Run: headless pygame with SDL's dummy video driver; simulated clock (each Clock.tick advances the game by its frame time, no real sleeping); random seed 0; keys injected as events and as key.get_pressed() state; no mouse input.
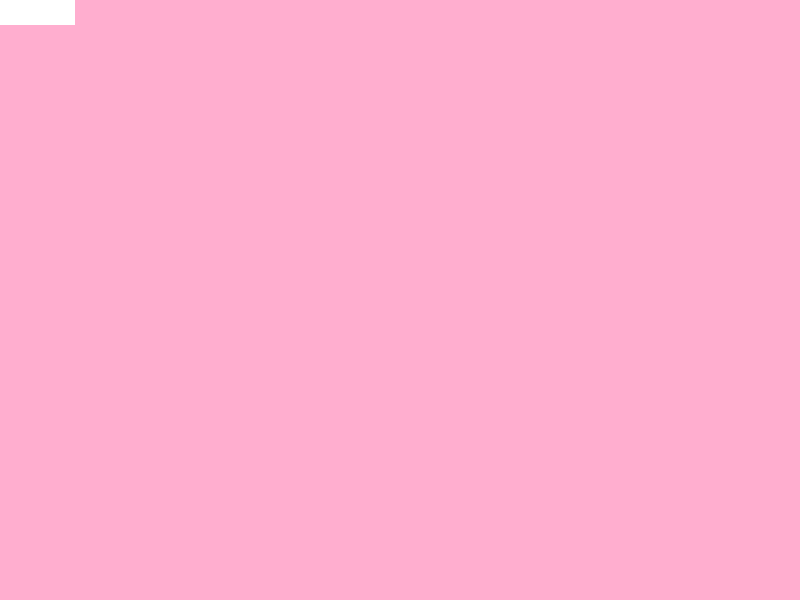
Frame 1 of 4 · flips 1–60 · no input
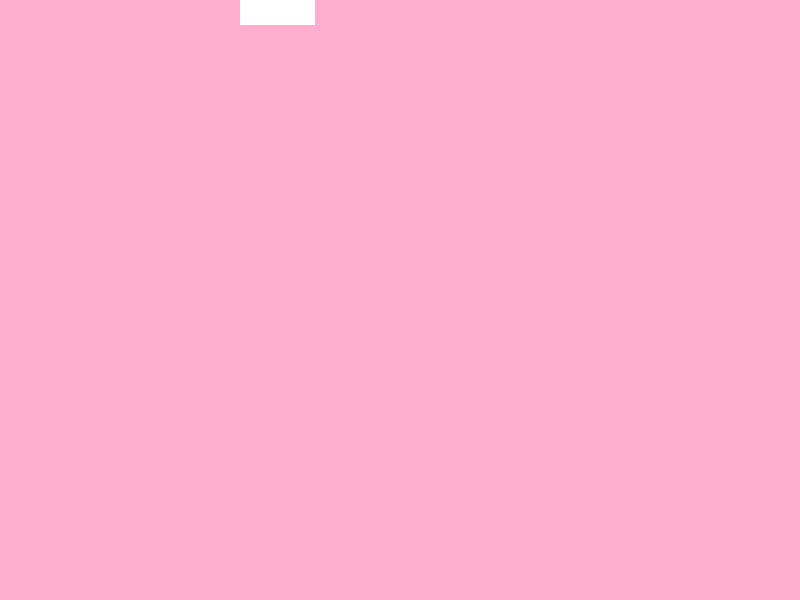
Frame 2 of 4 · flips 61–180 · tapped SPACE, RETURN · held RIGHT (→), D
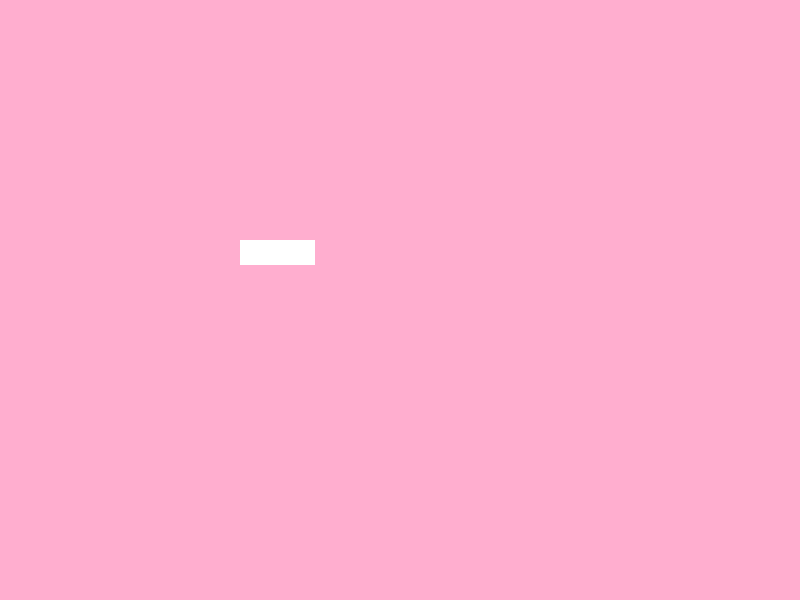
Frame 3 of 4 · flips 181–300 · held DOWN (↓), S
Frame 4 of 4 · flips 301–420 · held LEFT (←), A, UP (↑), W · screen same as frame 1, image omitted

The pygame program that drew these frames:

# Import the pygame module

import pygame
# Import random for random numbers

import random

# Import pygame.locals for easier access to key coordinates
# Updated to conform to flake8 and black standards
from pygame.locals import (
    K_UP,
    K_DOWN,
    K_LEFT,
    K_RIGHT,
    K_w,
    K_a,
    K_s,
    K_d,
    K_ESCAPE,
    KEYDOWN,
    QUIT,
)

# Initialize pygame
pygame.init()

lives = 3

clock = pygame.time.Clock()
done_time = 0


# Define a Player object by extending pygame.sprite.Sprite
# The surface drawn on the screen is now an attribute of 'player'
class Player(pygame.sprite.Sprite):
    def __init__(self):
        super(Player, self).__init__()
        self.surf = pygame.Surface((75, 25))
        self.surf.fill((255, 255, 255))
        self.rect = self.surf.get_rect()

    # Currently unused
    def damageFlash1(self):
        self.surf.fill((255, 0, 0))
        current_time = pygame.time.get_ticks()
        print("Current time is" + str(current_time))
        done_time = current_time + 100
        print("Done time is" + str(done_time))
        if current_time >= done_time:
            self.surf.fill((255, 255, 255))



    def damageFlash2(self):
        self.surf.fill((255, 255, 255))

    # Move the sprite based on user keypresses
    def update(self, pressed_keys):
        if pressed_keys[K_UP] or pressed_keys[K_w]:
            self.rect.move_ip(0, -2)
        if pressed_keys[K_DOWN] or pressed_keys[K_s]:
            self.rect.move_ip(0, 2)
        if pressed_keys[K_LEFT] or pressed_keys[K_a]:
            self.rect.move_ip(-2, 0)
        if pressed_keys[K_RIGHT] or pressed_keys[K_d]:
            self.rect.move_ip(2, 0)

        # Keep player on screen
        if self.rect.left < 0:
            self.rect.left = 0
        if self.rect.right > SCREEN_WIDTH:
            self.rect.right = SCREEN_WIDTH
        if self.rect.top <= 0:
            self.rect.top = 0
        if self.rect.bottom >= SCREEN_HEIGHT:
            self.rect.bottom = SCREEN_HEIGHT


# Define the enemy object by extending pygame.sprite.Sprite
# The surface you draw on the screen is now an attribute of 'enemy'

class Enemy(pygame.sprite.Sprite):

    def __init__(self):
        super(Enemy, self).__init__()
        self.surf = pygame.Surface((20, 10))
        self.surf.fill((255, 255, 255))
        self.rect = self.surf.get_rect(
            center=(
                random.randint(SCREEN_WIDTH + 20, SCREEN_WIDTH + 100),
                random.randint(0, SCREEN_HEIGHT),
            )
        )
        self.speed = random.randint(1, 2)

    # Move the sprite based on speed
    # Remove the sprite when it passes the left edge of the screen
    def update(self):
        self.rect.move_ip(-self.speed, 0)
        if self.rect.right < 0:
            self.kill()


# Define constants for the screen width and height
SCREEN_WIDTH = 800
SCREEN_HEIGHT = 600

# Create the screen object
# The size is determined by the constant SCREEN_WIDTH and SCREEN_HEIGHT
screen = pygame.display.set_mode((SCREEN_WIDTH, SCREEN_HEIGHT))

# Create a custom event for adding a new enemy
ADDENEMY = pygame.USEREVENT + 1
pygame.time.set_timer(ADDENEMY, 250)

PLAYERDAMAGE = pygame.USEREVENT + 2
PLAYERDAMAGE2 = pygame.USEREVENT + 3

# Instantiate player. Right now, this is just a rectangle.
player = Player()

# Create groups to hold enemy sprites and all sprites
# - enemies is used for collision detection and position updates
# - all_sprites is used for rendering
enemies = pygame.sprite.Group()
all_sprites = pygame.sprite.Group()
all_sprites.add(player)

# Variable to keep the main loop running
running = True

# Main loop
while running:
    # Look at every event in the queue
    for event in pygame.event.get():
        # Did the user hit a key?
        if event.type == KEYDOWN:
            # Was it the Escape key? If so, stop the loop.
            if event.key == K_ESCAPE:
                running = False

        # Did the user click the window close button? If so, stop the loop.
        elif event.type == QUIT:
            running = False

        # Add a new enemy?
        elif event.type == ADDENEMY:
            new_enemy = Enemy()
            enemies.add(new_enemy)
            all_sprites.add(new_enemy)

        elif event.type == PLAYERDAMAGE:
            player.surf.fill((255, 0, 0))
            current_time = pygame.time.get_ticks()
            done_time = current_time + 200


        elif event.type == PLAYERDAMAGE2:
            player.damageFlash2()

    # Get the set of keys pressed and check for user input
    pressed_keys = pygame.key.get_pressed()

    # Update enemy position
    enemies.update()

    # Update the player sprite based on user keypresses
    player.update(pressed_keys)

    current_time = pygame.time.get_ticks()
    clock.tick(100)
    # Fill the screen with black
    screen.fill((255, 174, 207))

    if current_time >= done_time:
        player.surf.fill((255, 255, 255))

    # Draw the all sprites
    for entity in all_sprites:
        screen.blit(entity.surf, entity.rect)

    # Check if any enemies have collided with the player
    if pygame.sprite.spritecollide(player, enemies, dokill=True, collided=None):
        # If so, then remove the player and stop the loop
        pygame.event.post(pygame.event.Event(PLAYERDAMAGE))
        # pygame.time.set_timer(PLAYERDAMAGE2, 300)

        lives = lives - 1

        print(lives)
        if lives <= 0:
            running = False

    # Update the display
    pygame.display.flip()
